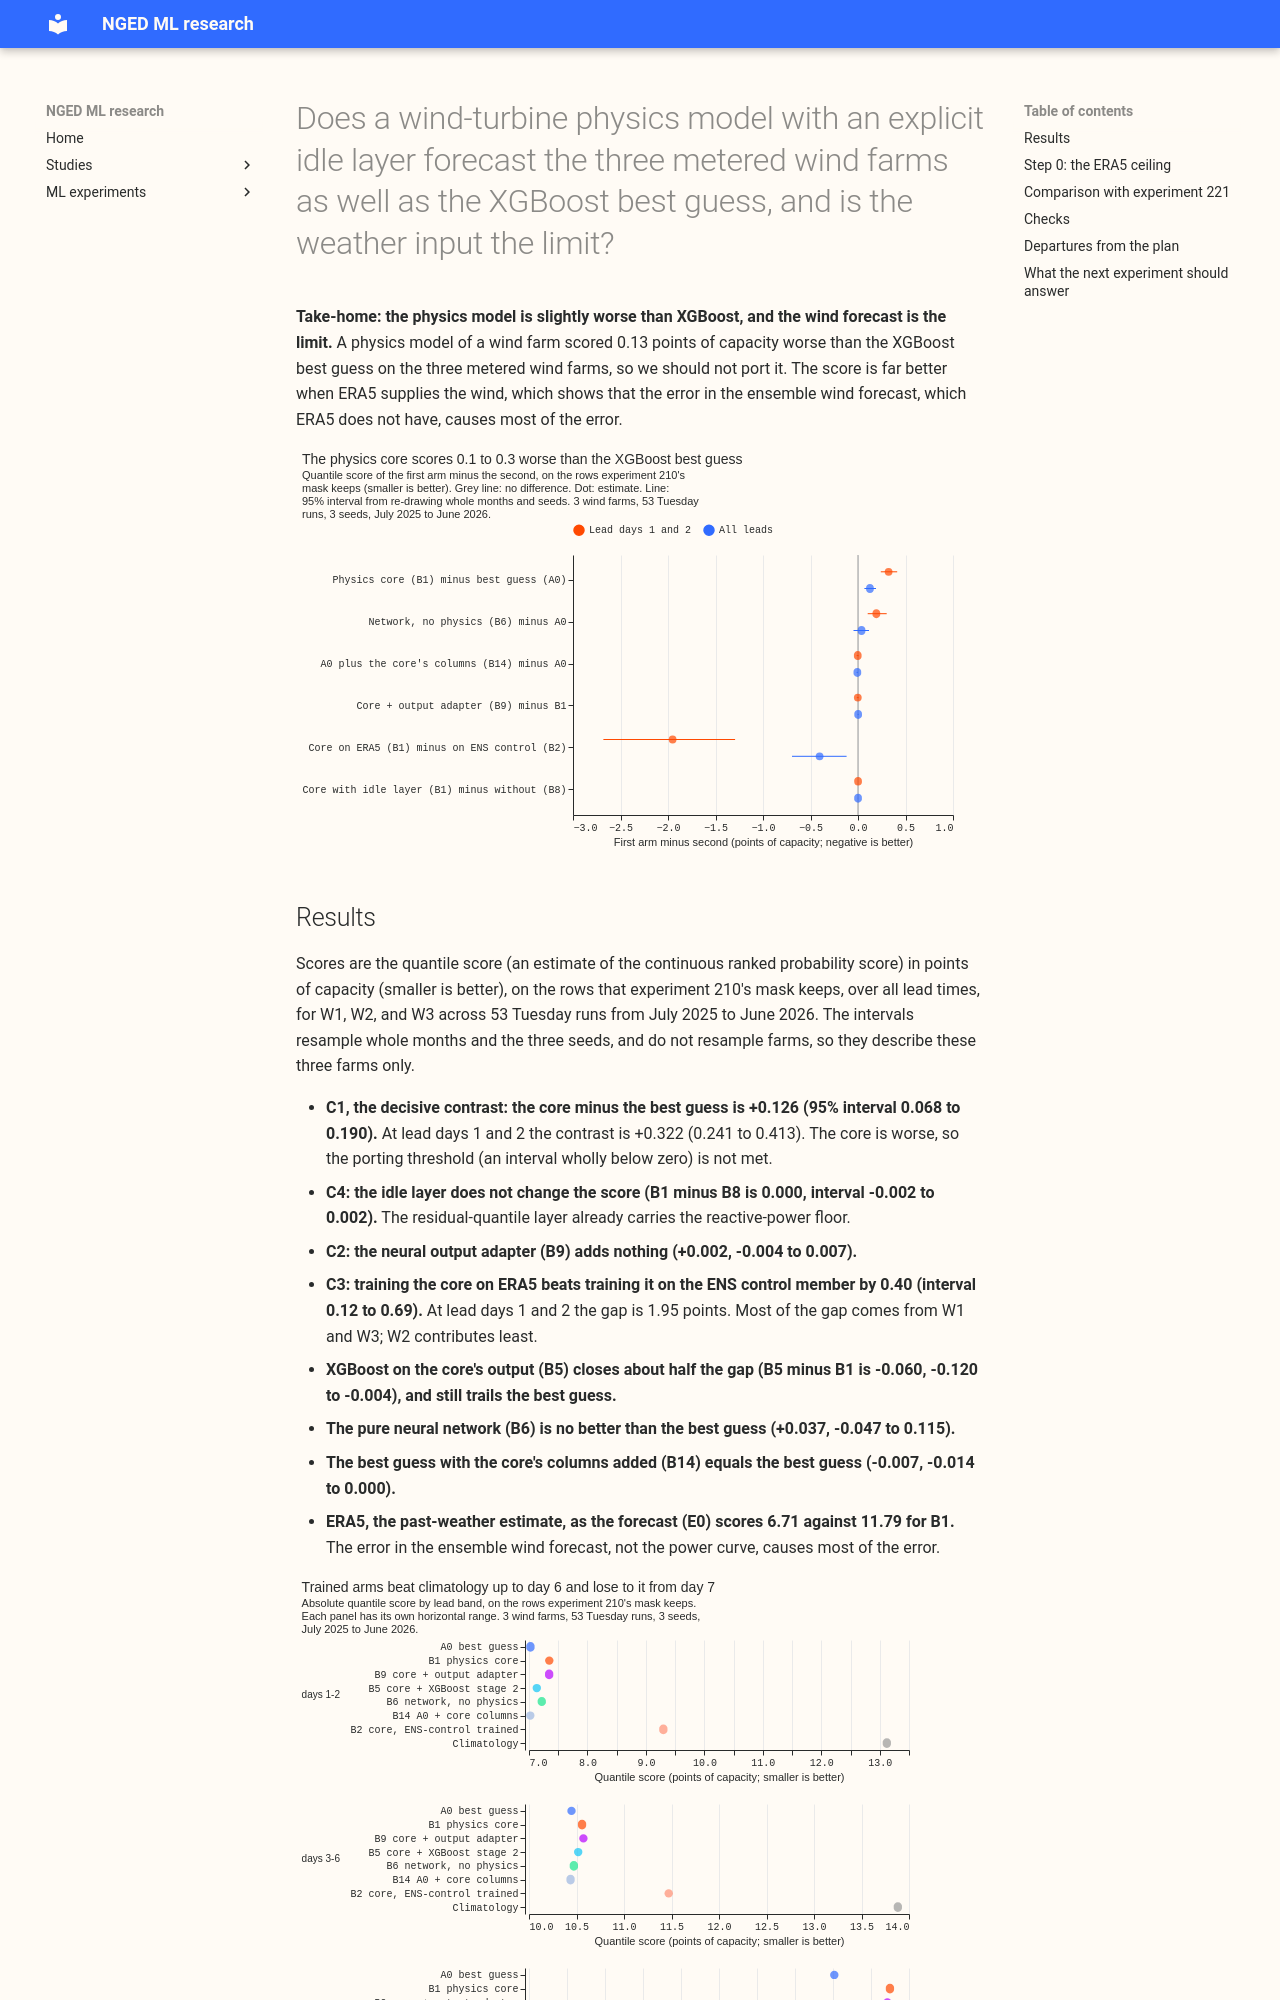

repository: openclimatefix/nged-ml-research · page: ml-experiments/00230-wind-physics-core-part-1/result/index.html · generator: mkdocs

---
id: "00230"
slug: wind-physics-core-part-1
title: >-
  Does a wind-turbine physics model with an explicit idle layer forecast the three metered wind
  farms as well as the XGBoost best guess, and is the weather input the limit?
theme: generator-forecasting
also_relevant_to: []
status: finished
date: 2026-10-22
size: >-
  complex. Stored: private files under data/ml-experiments/00230-wind-physics-core-part-1/ only.
  Serving path: not touched. Degradation rule: not touched. Designs: several are defensible (power
  curve family, how the idle layer enters, how quantiles are built from a deterministic curve), and
  this plan pre-registers one. Callers: this folder's scripts, which copy experiment 33's and
  experiment 52's helpers and read the stored best guess, the ENS member features, and experiment
  210's mask. A new model family and a new quantile construction, so one Sonnet plan review, one
  Sonnet code review, one Sonnet write-up review, and one Sonnet prose review; the manager decides
  whether an Opus read of the final write-up is worth the quota.
hypothesis: >-
  For the three metered wind farms (W1, W2, W3), a physics core fitted by gradient descent (hub-height
  wind from the ERA5 100 m and 10 m speeds, an air-density correction, a smooth monotone power curve
  with a cut-out, and an idle layer for the reactive-power floor of the MVA series) run through the
  51 ENS members scores within 0.1 points of capacity of the XGBoost best guess (experiment 33) on the
  quantile score, and the measured gap between the ERA5-input ceiling and a simple power curve is
  under 0.02 points, which would mean the 25 km weather cell, and not the turbine physics, limits the
  forecast.
prediction: >-
  Written before any fit. Step 0 (ERA5 at inference, held-out year): the physics core, a binned
  power curve, and a flexible XGBoost model all score within 0.3 points of each other on all rows,
  and the flexible model is under 0.1 points better than the core. The core explains 0.65 to 0.75 of
  the power's variance (R squared) at W1 and W2, and less at W3, consistent with experiment 210's
  correlations of 0.81 to 0.86 with ERA5 wind. B1 minus A0 is within plus or minus 0.1 points over all
  leads, because XGBoost already learns the power curve. B1 beats B2 (ENS-control-trained) by more
  than 0.3 points, as ERA5 training did for XGBoost in experiment 1. B8 (no idle layer) is worse than
  B1 on all rows by 0.02 to 0.10 points and equal on the rows kept by the experiment 210 mask. B3
  (neural calibrator, run only if Step 0 allows) improves on B1 by 0.05 to 0.15 points, mostly at the
  0.99 quantile near rated power.
decision_rule: >-
  Step 0 gate, read before any ENS-driven arm: the held-out year of July 2025 to June 2026 scored on
  experiment 52's 53 Tuesday runs' valid times with ERA5 wind as the weather. The ERA5 ceiling is the
  better of the physics core (P) and a flexible ERA5-input XGBoost model (X) on the quantile score
  over all rows; the simple curve (S) is a binned power curve with residual quantiles. If S minus
  the ceiling is under 0.02 points, the weather input is the limit: B3, B5, and B6 are not run, and
  only B1, B2, B8, A0, and A1 are. Stop rule 2: stop after B1 and B8 if B1 is worse than A0 by more
  than 0.3 points over all leads (the wind-level or power-curve set-up is wrong). Stop rule 3: stop
  if the observation layer cannot reproduce the idle-row distribution on held-out months, defined as
  the 5% to 95% band of B1 (ERA5 input) covering fewer than 80% or more than 97% of held-out rows
  whose ERA5 wind speed is below 2 m/s, at any farm. Decisive contrasts, each the first arm minus
  the second on the quantile score over all leads on the rows kept by the experiment 210 mask,
  with whole months and the three seeds resampled, 50,000 resamples, 95% intervals, Bonferroni-corrected
  to 98.75% across the four: C1 B1 minus A0, C2 B3 minus B1 (only if run), C3 B1 minus B2, C4 B1 minus
  B8. The threshold for porting the physics core as a replacement for the XGBoost stage is a C1
  interval wholly below zero, because it replaces a model and adds a fitted physics step to the
  serving path; "within 0.1 points" (C1 interval inside plus or minus 0.1) is reported as `partly
  supported` (competitive, not better). Everything else (per farm, per lead band, the three row sets,
  all other arm contrasts, the 0.01 and 0.99 pinball losses) is descriptive and labelled so. The
  intervals describe these three farms, because farms are not resampled.
benchmark: >-
  A0: the experiment 33 wind best guess (`bg_full`) as stored, on the same cases. A0r: the same recipe
  refitted here with the 0.01 and 0.99 levels added, to score the tails; A0r must reproduce A0 on the
  nine shared levels to within 0.05 points, or the tail rows are not reported.
row_set_id: >-
  experiment 33's wind cases (`fold_a_tuesdays_v1`: 53 Tuesday runs from 2025-07-01 to 2026-06-23,
  W1 to W3, three seeds). Three row sets are reported: all rows, rows kept by experiment 210's mask,
  and rows where the ERA5 100 m wind speed is above the farm's fitted rated speed.
metric: >-
  Quantile score (twice the mass-weighted mean pinball loss over nine levels, the estimate of the
  CRPS), in points of capacity; pinball loss at 0.01, 0.05, 0.5, 0.95, and 0.99; coverage of the 5%
